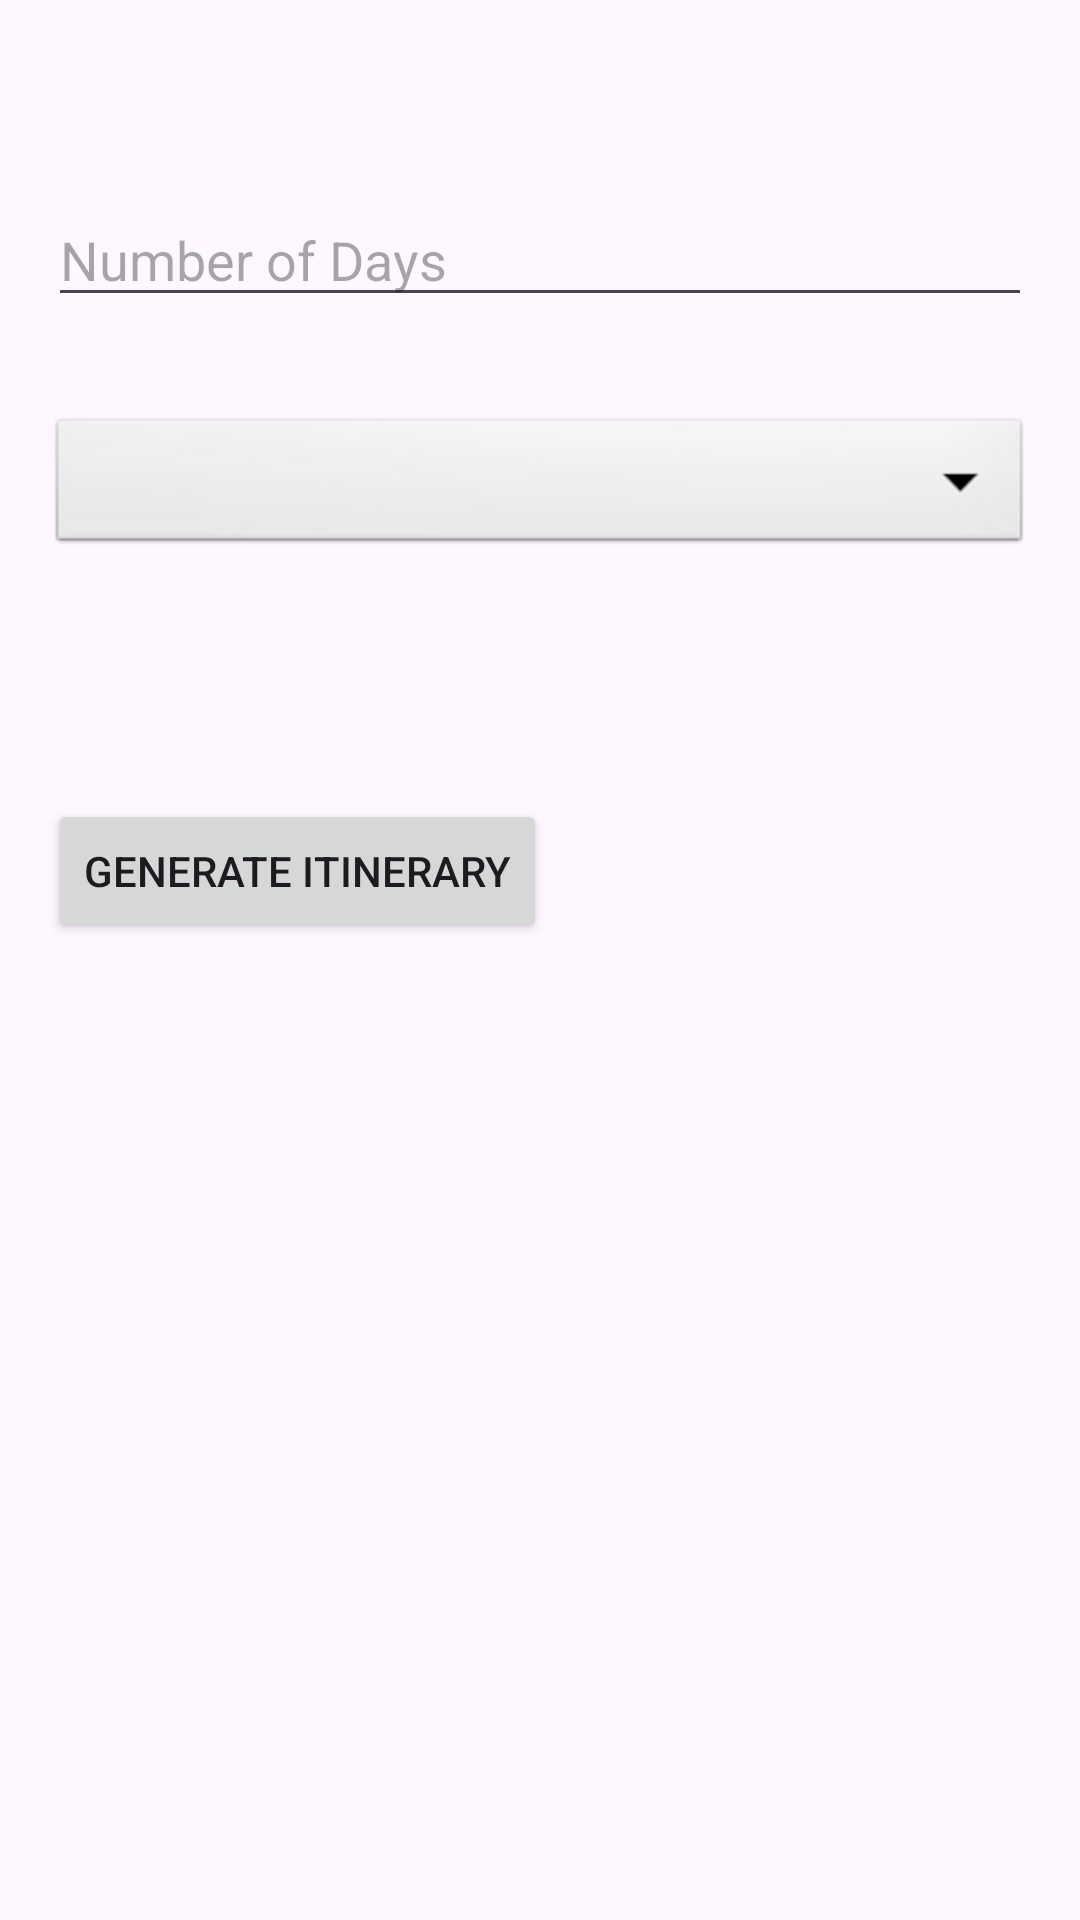

Write the Android layout XML for this screen, with the resource values it uses.
<!-- AndroidManifest.xml: application theme Theme.GlobeWander -->
<!-- res/layout/activity_itinerary_builder.xml -->
<ScrollView
    xmlns:android="http://schemas.android.com/apk/res/android"
    xmlns:tools="http://schemas.android.com/tools"
    android:layout_width="match_parent"
    android:layout_height="match_parent">

    <RelativeLayout
        android:layout_width="match_parent"
        android:layout_height="wrap_content"
        android:padding="16dp"
        android:id="@+id/parentLayout"
        tools:context=".ItineraryBuilder">

        <TextView
            android:id="@+id/itineraryBuilderHeading"
            android:layout_width="0dp"
            android:layout_height="wrap_content"
            android:layout_weight="1"
            android:layout_marginTop="8dp"
            android:gravity="center_vertical"
            android:textSize="18sp" />

        <EditText
            android:id="@+id/daysEditText"
            android:layout_width="match_parent"
            android:layout_height="wrap_content"
            android:layout_marginTop="16dp"
            android:inputType="number"
            android:hint="Number of Days"
            android:layout_below="@id/itineraryBuilderHeading" />

        <Spinner
            android:id="@+id/citySpinner"
            android:layout_width="match_parent"
            android:layout_height="wrap_content"
            android:layout_marginTop="32dp"
            android:background="@android:drawable/btn_dropdown"
            android:padding="8dp"
            android:prompt="@string/select_city_prompt"
            android:spinnerMode="dropdown"
            android:layout_below="@id/daysEditText" />

        
        <LinearLayout
            android:id="@+id/placesCardLayout"
            android:layout_width="match_parent"
            android:layout_height="wrap_content"
            android:layout_marginTop="64dp"
            android:orientation="vertical"
            android:layout_below="@id/citySpinner"/>

        
        <Button
            android:id="@+id/generateItineraryButton"
            android:layout_width="wrap_content"
            android:layout_height="wrap_content"
            android:layout_gravity="center"
            android:layout_marginTop="16dp"
            android:text="Generate Itinerary"
            android:layout_below="@id/placesCardLayout" />

        <TextView
            android:id="@+id/itineraryTextView"
            android:layout_width="match_parent"
            android:layout_height="wrap_content"
            android:textSize="16sp"
            android:textColor="@android:color/black"
            android:layout_marginTop="16dp"
            android:layout_below="@id/generateItineraryButton"
            android:enabled="false"/>
    </RelativeLayout>
</ScrollView>
<!-- resources referenced by this layout -->
<resources>
  <string name="select_city_prompt">Select City</string>
  <style name="Theme.GlobeWander" parent="Base.Theme.GlobeWander" />
  <style name="Base.Theme.GlobeWander" parent="Theme.Material3.DayNight.NoActionBar">
          
          
      </style>
</resources>
